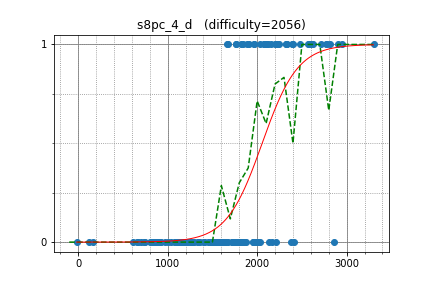

The file beside this chart, header and first rows:
latte0119, 2619.415338, 1
kmjp, 2813, 1
pwypeanut, 2339, 1
zscoder, 2595, 1
krijgertje, 2944, 1
koosaga, 2898, 1
kobae964, 2564, 1
riantkb, 2109, 1
fjzzq2002, 2244, 1
rickytheta, 2717, 1
pekempey, 2483, 1
hoget157, 1824, 1
nebukuro09, 1911, 1
Charming_Chen, 2031, 1
maryanna2016, 2770, 1
WA_TLE, 2116, 1
Kmcode, 2578, 1
mamekin, 2588, 1
guangxuan, 2384, 1
gigime, 2087, 1
nwin, 2396, 1
tossy, 2201, 1
nmnmnmnmnmnmnm, 1980, 0
ryoissy, 2218, 1
kzyKT, 2031, 0
eiya, 1890, 1
startcpp, 2076, 1
satanic0258, 2088, 1
PIandS, 2211, 1
ei13333, 2156, 1
hamayanhamayan, 2081, 1
tanzaku, 2375, 0
autumn_eel, 1855, 0
beet, 1961, 1
claw88, 1643, 0
chentong, 1961, 1
kotatsugame, 1764, 0
alex20030190, 3301, 1
rajat1603, 2588, 1
TangentDay, 2325, 1
maze1230, 1763, 1
Victor_Lee, 1841, 1
raven38, 1358, 0
kazunetakahashi, 2007, 0
Light_Kiss, 1767, 1
naoki2016, 1815, 0
nuip, 2784, 1
cryptomanic, 1666, 1
merom686, 1768, 0
garnacha, 1806, 0
FF256grhy, 1792, 0
cjoa, 1725, 0
ynymxiaolongbao, 1564, 0
tkmst201, 1734, 0
yuiouiop, 1669, 1
ukuku09, 1587, 0
mino, 1767, 0
m_buyoh, 1741, 0
hahatianx, 1590, 0
Hec, 2326, 1
kurenai3110, 1721, 0
... 82 more rows
